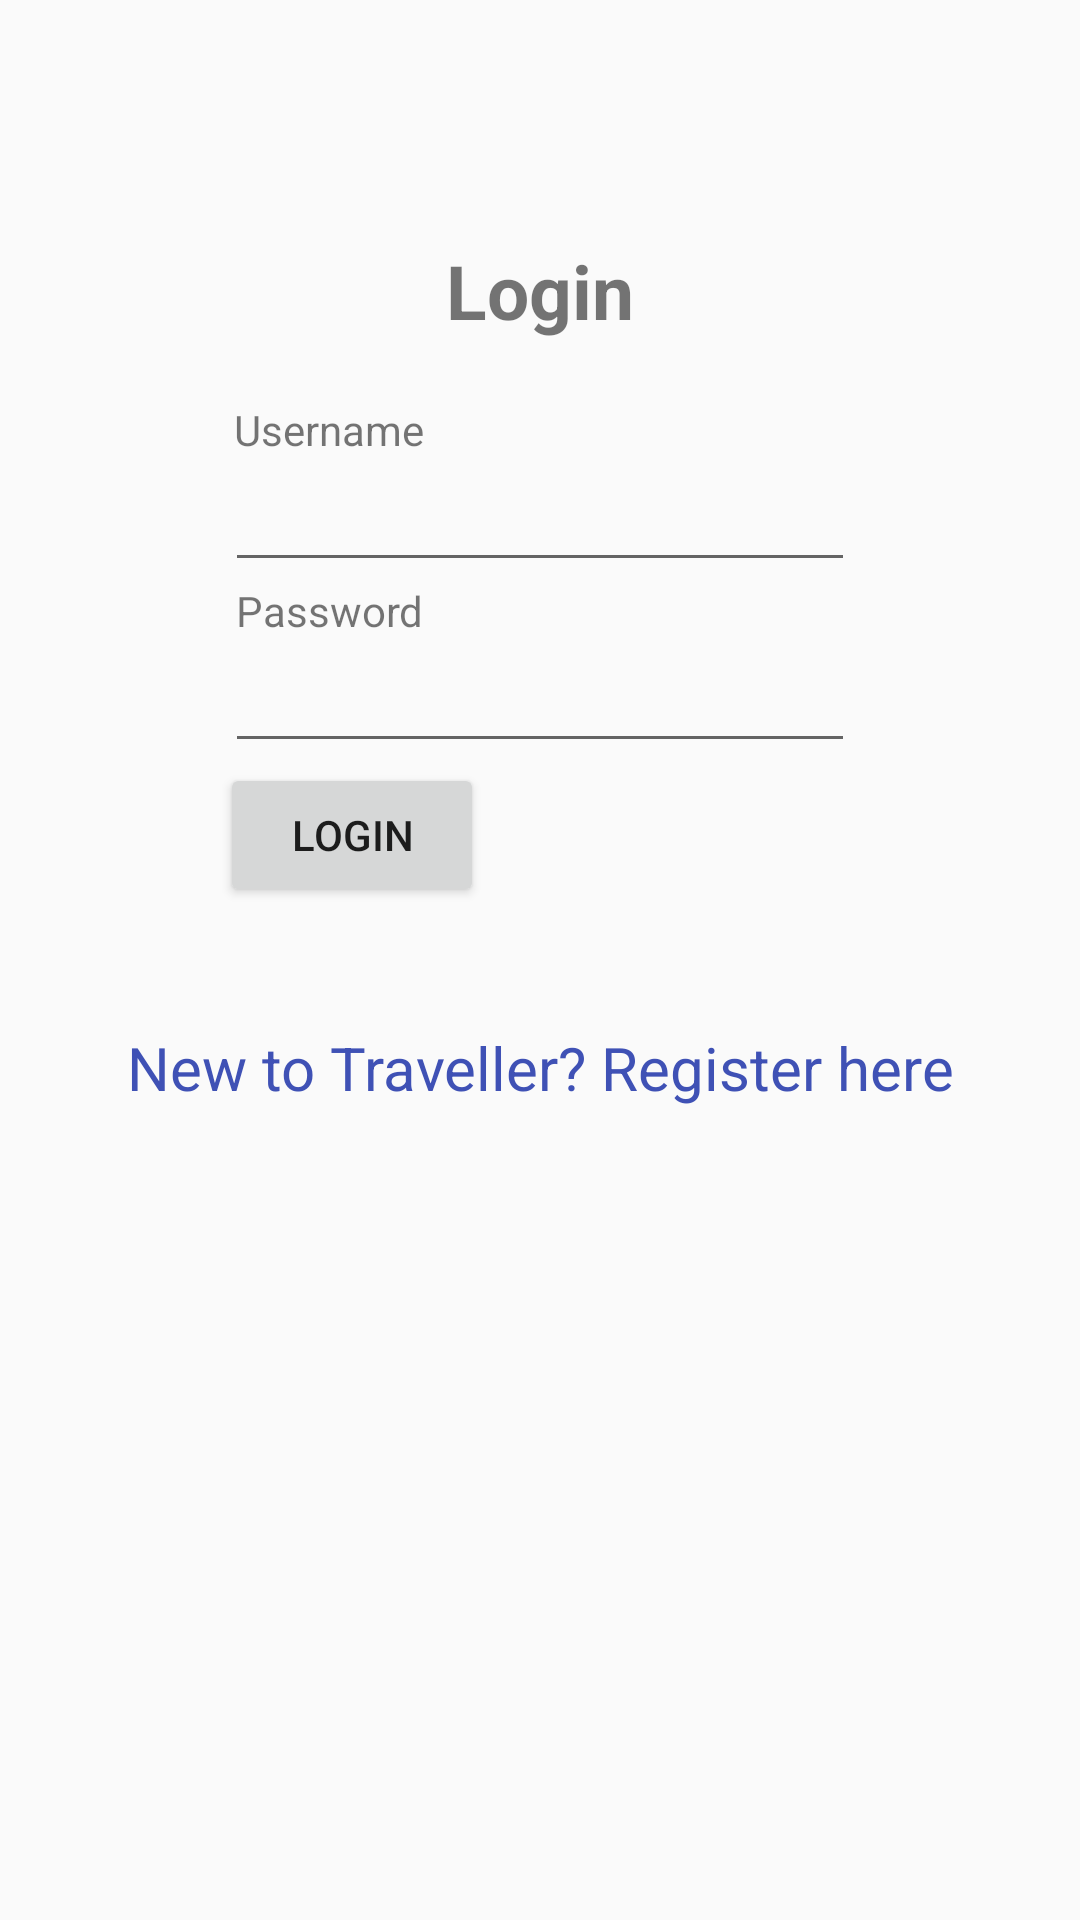

This screen was rendered from an Android layout file. Write that file and the resources it references.
<!-- AndroidManifest.xml: application theme AppTheme -->
<!-- res/layout/activity_login.xml -->
<?xml version="1.0" encoding="utf-8"?>
<RelativeLayout xmlns:android="http://schemas.android.com/apk/res/android"
    android:layout_width="match_parent"
    android:layout_height="match_parent">

    <TextView
        android:id="@+id/login"
        android:layout_width="wrap_content"
        android:layout_height="wrap_content"
        android:layout_centerHorizontal="true"
        android:layout_gravity="center_horizontal"
        android:layout_marginTop="80dp"
        android:text="Login"
        android:textSize="25dp"
        android:textStyle="bold" />

    <TextView
        android:id="@+id/username"
        android:layout_below="@id/login"
        android:layout_width="wrap_content"
        android:layout_height="wrap_content"
        android:layout_marginRight="70dp"
        android:layout_alignRight="@+id/login"
        android:layout_marginTop="20dp"
        android:text="Username" />

    <EditText
        android:id="@+id/usernameText"
        android:layout_below="@id/username"
        android:layout_width="wrap_content"
        android:layout_height="wrap_content"
        android:layout_centerHorizontal="true"
        android:ems="10" />

    <TextView
        android:id="@+id/password"
        android:layout_below="@+id/usernameText"
        android:layout_width="wrap_content"
        android:layout_height="wrap_content"
        android:layout_marginRight="70dp"
        android:layout_alignRight="@+id/login"
        android:text="Password" />

    <EditText
        android:id="@+id/passwordText"
        android:layout_below="@+id/password"
        android:layout_width="wrap_content"
        android:layout_height="wrap_content"
        android:layout_centerHorizontal="true"
        android:ems="10"
        android:inputType="textPassword" />

    <Button
        android:id="@+id/loginButton"
        android:layout_below="@+id/passwordText"
        android:layout_width="wrap_content"
        android:layout_height="wrap_content"
        android:layout_marginRight="50dp"
        android:layout_alignRight="@+id/login"
        android:text="Login" />

    <TextView
        android:id="@+id/registerLink"
        android:layout_below="@+id/loginButton"
        android:layout_width="match_parent"
        android:layout_height="wrap_content"
        android:layout_marginTop="40dp"
        android:gravity="center"
        android:text="New to Traveller? Register here"
        android:textColor="#3F51B5"
        android:textSize="20dp" />
</RelativeLayout>
<!-- resources referenced by this layout -->
<resources>
  <style name="AppTheme" parent="Theme.AppCompat.Light.DarkActionBar">
          
          <item name="colorPrimary">@color/colorPrimary</item>
          <item name="colorPrimaryDark">@color/colorPrimaryDark</item>
          <item name="colorAccent">@color/colorAccent</item>
      </style>
  <!-- not gathered from this repository: default colours our renderer supplied (Android Studio template values) -->
  <color name="colorPrimary">#FF6200EE</color>
  <color name="colorPrimaryDark">#FF3700B3</color>
  <color name="colorAccent">#FF03DAC5</color>
</resources>
